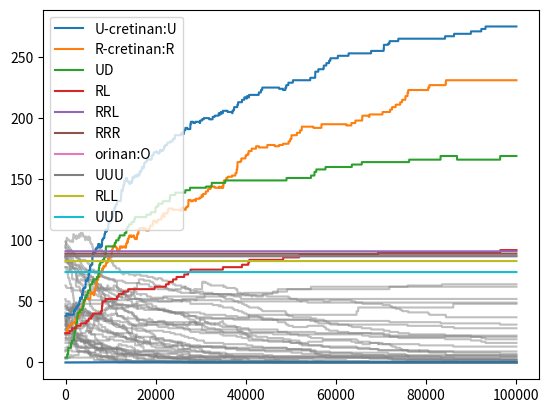

Write Python code to recreate this figure.
import numpy as np
import matplotlib.pyplot as plt
import matplotlib.colors as mcolors
import math
import random


class OrganicChemical:
    properties = {
        "leftness": "N", "rightness": "N", "horizontality": "Z",
        "downness": "N", "upness": "N", "verticality": "Z",
        "energy": "R", "size": "R", "density": "R",
    }

    # names are defined by path, some paths may have identical properties
    names = {
        "O": "orinan",
        "R": "R-cretinan",
        "L": "L-cretinan",
        "U": "U-cretinan",
        "D": "D-cretinan",
    }

    def __init__(self, path, 
            leftness, rightness, horizontality,
            downness, upness, verticality,
            energy, size, density):
        self.path = path
        self.path_tuple = to_tuple(path)
        self.path_str = self.get_path_str()
        self.leftness = leftness
        self.rightness = rightness
        self.horizontality = horizontality
        self.downness = downness
        self.upness = upness
        self.verticality = verticality
        self.energy = energy
        self.size = size
        self.density = density

        self.properties = self.get_properties()
        self.name = self.get_name()
        self.designation = self.get_designation()

    @staticmethod
    def from_path(path):
        path = np.array(path)
        xs = path[:, 0]
        ys = path[:, 1]
        distances = (lambda x,y: (x**2+y**2)**0.5)(*path.T)
        energy = np.mean(distances)
        size = max(distances)
        density = energy / size if size != 0 else 0
        leftness = min(xs) * -1
        rightness = max(xs)
        horizontality = rightness - leftness
        downness = min(ys) * -1
        upness = max(ys)
        verticality = upness - downness

        return OrganicChemical(path=path,
            leftness=leftness, rightness=rightness, horizontality=horizontality,
            downness=downness, upness=upness, verticality=verticality,
            energy=energy, size=size, density=density,
        )

    @staticmethod
    def from_path_str(s):
        if s == "O":
            path = np.array([[0,0]])
        else:
            arr = [[0,0]]
            for c in s:
                dx, dy = OrganicChemical.get_dx_dy_from_char(c)
                x, y = arr[-1]
                arr.append([x+dx, y+dy])
            path = np.array(arr)
        return OrganicChemical.from_path(path)

    @staticmethod
    def get_dx_dy_from_char(c):
        return {
            "R": (1, 0), "L": (-1, 0),
            "U": (0, 1), "D": (0, -1),
        }[c]

    @staticmethod
    def get_char_from_dx_dy(dx, dy):
        assert abs(dx) + abs(dy) == 1, f"bad dx and dy: {dx}, {dy}"
        if dx == 1:
            c = "R"
        elif dx == -1:
            c = "L"
        elif dy == 1:
            c = "U"
        elif dy == -1:
            c = "D"
        else:
            raise ValueError
        return c

    def get_path_str(self):
        s = ""
        x0, y0 = 0, 0
        for x1, y1 in self.path[1:]:
            dx = x1-x0
            dy = y1-y0
            c = OrganicChemical.get_char_from_dx_dy(dx, dy)
            s += c
            x0, y0 = x1, y1
        if s == "":
            return "O"  # for orinan
        return s

    def plot(self):
        xs = self.path[:, 0]
        ys = self.path[:, 1]
        plt.plot(xs, ys)
        plt.scatter(xs, ys, c="0.5")
        plt.scatter(xs[-1], ys[-1], c="k")  # endpoint should show unless it's the origin
        plt.scatter(xs[0], ys[0], c="r")  # origin should always show
        plt.title(self.designation)
        plt.gca().set_aspect("equal")

        # pad the plots to all be square
        min_x, max_x, min_y, max_y = min(xs), max(xs), min(ys), max(ys)
        x_range = max_x - min_x
        y_range = max_y - min_y
        if x_range < y_range:
            # pad x-range
            padding = y_range * 0.05
            x_center = (min_x + max_x)/2
            xlim = (x_center - y_range/2 - padding, x_center + y_range/2 + padding)
            ylim = (min_y - padding, max_y + padding)
        elif x_range > y_range:
            # pad y-range
            padding = x_range * 0.05
            y_center = (min_y + max_y)/2
            xlim = (min_x - padding, max_x + padding)
            ylim = (y_center - x_range/2 - padding, y_center + x_range/2 + padding)
        else:
            padding = x_range * 0.05
            xlim = (min_x - padding, max_x + padding)
            ylim = (min_y - padding, max_y + padding)

        plt.gca().set_xlim(xlim)
        plt.gca().set_ylim(ylim)

        plt.savefig(f"ChemicalDiagrams/{self.designation}.png")
        plt.gcf().clear()

    def __hash__(self):
        return hash(self.path_str)

    def __eq__(self, other):
        if type(other) is not OrganicChemical:
            return NotImplemented
        return self.path_str == other.path_str

    def get_properties(self):
        res = []
        for k in OrganicChemical.properties:
            x = getattr(self, k)
            res.append(x)
        return tuple(res)

    def get_name(self):
        return OrganicChemical.names.get(self.path_str)

    def has_name(self):
        return self.name is not None

    def get_designation(self):
        return f"{self.name}:{self.path_str}" if self.has_name() else self.path_str

    def to_str(self):
        s = "["
        items = []
        for k, domain in OrganicChemical.properties.items():
            x = getattr(self, k)
            if domain == "N":
                # non-negative int
                item = str(x)
            elif domain == "Z":
                # signed int
                item = ("+" if x > 0 else "\u2218" if x == 0 else "") + str(x)
            elif domain == "R":
                item = f"{x:.4f}"
            else:
                raise ValueError(f"unknown domain {domain}")
            items.append(item)
        s += ", ".join(items)
        s += " (" + self.path_str
        if self.has_name():
            s += " : " + self.name
        s += ")"
        s += "]"
        return s

    def __repr__(self):
        return self.to_str()

    def react_with(self, other):
        path0 = self.path_str if self.path_str != "O" else ""
        path1 = other.path_str if other.path_str != "O" else ""
        # operation should be commutative, create some new path based on the reactants' paths
        # overlay the paths in order from origin (zip)
        # whatever tail is left over from the longer chemical will just be tacked on
        len0 = len(path0)
        len1 = len(path1)
        m = min(len0, len1)
        n = max(len0, len1)
        if m == 0 and n == 0:
            s = "O"
        else:
            s = ""
            for i in range(m):
                c0 = path0[i]
                c1 = path1[i]
                c = OrganicChemical.react_chars(c0, c1)
                if c != "O":  # can happen if bases annihilate
                    s += c
            if n > m:
                tail_path = path0 if len0 == n else path1
                for i in range(m, n):
                    s += tail_path[i]
        return OrganicChemical.from_path_str(s)

    @staticmethod
    def react_chars(c0, c1):
        d = {"R": 0, "U": 90, "L": 180, "D": 270}
        a0 = d[c0]
        a1 = d[c1]
        diff = abs(a0 - a1)

        # if opposites, cancel
        if diff == 180:
            return "O"

        # if same, same
        elif diff == 0:
            return c0

        # otherwise, they are at 90 degrees, add the next one around the circle
        a0, a1 = (a0, a1) if a0 < a1 else (a1, a0)
        return {
            (0, 90): "L",
            (90, 180): "D",
            (180, 270): "R",
            (0, 270): "U",
        }[(a0, a1)]

    @staticmethod
    def get_charge_repulsion(x, y):
        # positive for same sign
        sx = 1 if x > 0 else -1 if x < 0 else 0
        sy = 1 if y > 0 else -1 if y < 0 else 0
        s = sx * sy
        return s * abs(x) * abs(y)

    def get_reaction_properties(self, other):
        product = self.react_with(other)
        h0 = self.horizontality
        h1 = other.horizontality
        h = product.horizontality
        v0 = self.verticality
        v1 = other.verticality
        v = product.verticality

        # need x of the first reactant and y of the second, to preserve horizontal and vertical charges
        x_numer = h1 * v - h * v1
        x_denom = h1 * v0 - h0 * v1
        y_numer = h0 * v - h * v0
        y_denom = h0 * v1 - h1 * v0
        x = x_numer / x_denom if x_denom != 0 else np.nan
        y = y_numer / y_denom if y_denom != 0 else np.nan

        # sometimes x and y won't be positive, in which case the reaction can't happen
        possible = not(x <= 0 or y <= 0 or np.isnan(x) or np.isnan(y))
        if possible:
            # stoichiometry to find amount of reactants and products
            lcm = (lambda a, b: abs(a*b) // math.gcd(a, b))(x_denom, y_denom)
            x_numer_mult = lcm/x_denom
            y_numer_mult = lcm/y_denom
            xt = x_numer * x_numer_mult
            yt = y_numer * y_numer_mult
            assert xt % 1 == 0, xt
            assert yt % 1 == 0, yt
            xt = int(xt)
            yt = int(yt)
            zt = lcm
            gcd = math.gcd(math.gcd(xt, yt), zt)
            xt //= gcd
            yt //= gcd
            zt //= gcd
        else:
            xt, yt, zt = 0, 0, 0

        horizontality_diff = zt*h - (xt*h0 + yt*h1)
        verticality_diff = zt*v - (xt*v0 + yt*v1)
        energy_diff = zt*product.energy - xt*self.energy - yt*other.energy
        size_diff = zt*product.size - xt*self.size - yt*other.size

        # energy diff negative means there is less energy in the product than there was in the reactants, so some was released (exothermic)
        # energy diff positive = endothermic

        # it will take activation energy to overcome repulsion
        # activation energy (spontaneity) not same as endo/exothermicity
        h_repulsion = OrganicChemical.get_charge_repulsion(xt*h0, yt*h1)
        v_repulsion = OrganicChemical.get_charge_repulsion(xt*v0, yt*v1)
        repulsion = h_repulsion + v_repulsion

        if possible:
            behavior = ("easy" if repulsion < 0 else "hard" if repulsion > 0 else "indifferent") + "-" + ("hot" if energy_diff < 0 else "cold" if energy_diff > 0 else "ambient")
        else:
            behavior = "none"

        if possible:
            assert horizontality_diff == 0, "stoichiometry error"
            assert verticality_diff == 0, "stoichiometry error"

        return {
            "first reactant": self.path_str,
            "second reactant": other.path_str,
            "possible": possible,
            "behavior": behavior,
            "repulsion": repulsion,
            "energy_diff": energy_diff,
            "size_diff": size_diff,
            "amount of first reactant": xt,
            "amount of second reactant": yt,
            "amount of product": zt,
        }

    @staticmethod
    def get_all_path_strs_in_order():
        for c in "ORULD":
            yield c
        # take every path from previous iteration (except O) and add the chars to it in order
        for path in OrganicChemical.get_all_path_strs_in_order():
            if path == "O":
                continue
            for c in "RULD":
                yield path + c



def to_tuple(x):
    # https://stackoverflow.com/a/1952655/7376935
    try:
        iterator = iter(x)
    except TypeError:
        # not iterable
        return x
    else:
        # iterable
        return tuple(to_tuple(y) for y in x)


def plot_reaction_types(chems):
    n_chems = len(chems)
    repulsion_arr = np.zeros((n_chems, n_chems))
    energy_diff_arr = np.zeros((n_chems, n_chems))
    for i in range(n_chems):
        for j in range(i, n_chems):
            # DO look at how chemical i interacts with itself
            reaction = chems[i].get_reaction_properties(chems[j])
            repulsion = reaction["repulsion"]
            energy_diff = reaction["energy_diff"]
            repulsion_arr[i][j] = repulsion
            repulsion_arr[j][i] = repulsion
            energy_diff_arr[i][j] = energy_diff
            energy_diff_arr[j][i] = energy_diff

    max_repulsion = abs(repulsion_arr).max()
    max_energy_diff = abs(energy_diff_arr).max()
    # get these vmin and vmax BEFORE setting nan, that causes bugs in getting max abs

    reaction_type_arr = np.zeros(repulsion_arr.shape)
    reaction_type_arr[repulsion_arr == 0] += 10
    reaction_type_arr[repulsion_arr > 0] += 20
    reaction_type_arr[energy_diff_arr == 0] += 1
    reaction_type_arr[energy_diff_arr > 0] += 2
    assert set(np.unique(reaction_type_arr)) - {0,1,2,10,11,12,20,21,22} == set()

    repulsion_arr[repulsion_arr == 0] = np.nan
    energy_diff_arr[energy_diff_arr == 0] = np.nan

    colors_positive = plt.cm.winter(np.linspace(0, 1, 128))[::-1]
    colors_negative = plt.cm.autumn(np.linspace(0, 1, 128))
    colors = np.vstack((colors_negative, colors_positive))
    cmap = mcolors.LinearSegmentedColormap.from_list("cmap", colors)
    # cmap = plt.get_cmap("RdYlBu").copy()

    # energy_diff_cmap_pos = plt.cm.
    # energy_diff_cmap_neg = plt.cm.autumn(np.linspace(-max_energy_diff, 0, 128))
    # colors2 = plt.cm.gist_heat_r(np.linspace(0, 1, 128))
    # colors = np.vstack((colors1, colors2))
    cmap.set_bad(color="black")

    # discrete colormap for the reaction types, where signs are treated as 0 (negative), 1 (zero), 2 (positive) for dimensions R, ED
    # so values are 0, 1, 2, 10, 11, 12, 20, 21, 22
    # https://stackoverflow.com/questions/9707676/defining-a-discrete-colormap-for-imshow-in-matplotlib
    discrete_cmap = mcolors.ListedColormap([
        "red", "0.25", "purple",  # 0=easy-hot, 1=easy-ambient, 2=easy-cold
        "orange", "0.5", "blue",  # 10=indifferent-hot, 11=indifferent-ambient, 12=indifferent-cold
        "yellow", "0.75", "green",  # 20=hard-hot, 21=hard-ambient, 22=hard-cold
    ])
    bounds = [-0.5, 0.5, 1.5, 2.5, 10.5, 11.5, 12.5, 20.5, 21.5, 22.5]
    norm = mcolors.BoundaryNorm(bounds, discrete_cmap.N)

    ax1 = plt.subplot(1,3,1)
    plt.imshow(repulsion_arr, cmap=cmap, vmin=-max_repulsion, vmax=max_repulsion)
    plt.colorbar()
    plt.title("repulsion (-easy +hard)")
    plt.subplot(1,3,2, sharex=ax1, sharey=ax1)
    plt.imshow(energy_diff_arr, cmap=cmap, vmin=-max_energy_diff, vmax=max_energy_diff)
    plt.colorbar()
    plt.title("energy diff (-hot +cold)")
    plt.subplot(1,3,3, sharex=ax1, sharey=ax1)
    plt.imshow(reaction_type_arr, cmap=discrete_cmap, norm=norm)
    plt.colorbar()
    plt.title("reaction type")
    plt.show()


def react_many_chemicals(chems, amounts, temperature):
    # you have a box of various chemicals in different amounts
    # certain pairs will react spontaneously and others require activation energy
    # could try something like just let them bump into each other at random and see if they want to react?
    # need some idea of temperature (affected by exo/endothermic reactions that occur) which contributes to activation energy
    # probabilistic reactions? e.g. if it's a spontaneous reaction, the chance of occurring is higher for very negative repulsion values
    # if reaction requires activation energy, how to incorporate that into the probability of reacting?
    # and what about when the reaction requires a lot of the reactants? I guess it has to happen in those quantized amounts?

    amounts_over_time = {c: [amounts[c]] for c in chems}
    temperature_over_time = [temperature]

    t = 0  # t=0 is when we have initial condition, so after the first reaction it should be t=1
    while t < 100000:
        if t % 1000 == 0:
            print(f"t = {t}")

        chems, amounts, temperature = react_one_pair_from_many_chemicals(chems, amounts, temperature)
        t += 1

        # look at the new amounts, any new chems must get zeros before this
        # current time series length is t-1, and we will append the t-th item
        all_chems = set(amounts_over_time.keys()) | set(amounts.keys())
        for c in all_chems:
            if c not in amounts_over_time:
                # new chemical, so we give it a history of zeros before this
                amounts_over_time[c] = [0] * (t - 1)
            amount = amounts.get(c, 0)
            amounts_over_time[c].append(amount)

        temperature_over_time.append(temperature)

    top_chems = [c for c,n in sorted(amounts_over_time.items(), key=lambda kv: kv[1][-1], reverse=True)[:10]]
    other_chems = [c for c in amounts_over_time.keys() if c not in top_chems]

    for chem in other_chems:
        amounts = amounts_over_time[chem]
        plt.plot(amounts, c="0.5", alpha=0.5)
    for chem in top_chems:
        amounts = amounts_over_time[chem]
        label = chem.designation
        color = None  # let it assign them a color
        plt.plot(amounts, label=label, c=color)

    plt.legend(loc="upper left")
    plt.show()

    plt.plot(temperature_over_time)
    plt.show()


def react_one_pair_from_many_chemicals(chems, amounts, temperature):
    # pick a pair based on the amounts (common chemicals are more likely to bump into each other)
    p = np.array([amounts[c] for c in chems]) / sum(amounts.values())
    ns = list(range(len(chems)))
    ci1 = np.random.choice(ns, p=p)
    ci2 = np.random.choice(ns, p=p)
    c1 = chems[ci1]
    c2 = chems[ci2]
    n1 = amounts[c1]
    n2 = amounts[c2]
    reaction = c1.get_reaction_properties(c2)

    if reaction["possible"]:
        # higher temperature decreases repulsion
        repulsion = reaction["repulsion"]
        effective_repulsion = reaction["repulsion"] - temperature
        # sigmoid is probability of reaction occurring
        # lower repulsion = higher probability, so use 1/(1+exp(+x)) not -x
        z = 1 / (1 + math.exp(effective_repulsion))
        r = random.random()
        reaction_happens = r < z
        # print(f"repulsion {repulsion}, temperature {temperature}, effective repulsion {effective_repulsion}, z {z}, r {r}, reaction happens {reaction_happens}")
    else:
        reaction_happens = False

    if reaction_happens:
        n1_needed = reaction["amount of first reactant"]
        n2_needed = reaction["amount of second reactant"]
        reaction_happens = n1 >= n1_needed and n2 >= n2_needed

    if reaction_happens:
        # print(f"picked {c1.designation} ({n1} units) and {c2.designation} ({n2} units)")
        # print(reaction)

        initial_n_particles = sum(amounts.values())
        initial_energy = temperature * initial_n_particles  # temperature is average kinetic energy

        # do one of the reaction
        n1_used = n1_needed
        n2_used = n2_needed
        c3 = c1.react_with(c2)
        n3_made = reaction["amount of product"]

        amounts[c1] -= n1_used
        amounts[c2] -= n2_used
        if c3 not in amounts:
            amounts[c3] = 0
        amounts[c3] += n3_made

        # remove used-up chemicals
        chems = [c for c in chems if amounts[c] != 0]
        amounts = {c: amounts[c] for c in chems}

        # print(f"-{n1_used} {c1.designation} , -{n2_used} {c2.designation} , +{n3_made} {c3.designation}")

        # energy diff is already scaled by amounts of reactants and product
        final_energy = initial_energy - reaction["energy_diff"]
        final_n_particles = sum(amounts.values())
        temperature = final_energy / final_n_particles

    else:
        pass

    return chems, amounts, temperature



if __name__ == "__main__":
    n_chems = 50
    all_path_strs = OrganicChemical.get_all_path_strs_in_order()
    path_strs = [next(all_path_strs) for i in range(n_chems)]
    chems = [OrganicChemical.from_path_str(s) for s in path_strs]
    # plot_reaction_types(chems)
    amounts = {chem: random.randint(0, 100) for chem in chems}
    temperature = 0
    react_many_chemicals(chems, amounts, temperature)


# how should chemicals behave? some numbers can determine whether / how often they will react with each other
# reactions should produce a result that has some new properties based on the reactants
# environment that organisms live in should have some effect on both the organism and the chemicals
# e.g. heat can speed up the decomposition of chemicals, aid metabolism, trigger certain reactions, etc.

# horizontal and vertical charges should be preserved, so that creates stoichiometry
# energy need not be preserved, treat this as endo/exothermic
# size need not be preserved, don't worry about this for now



